Run: headless pygame with SDL's dummy video driver; simulated clock (each Clock.tick advances the game by its frame time, no real sleeping); random seed 0; keys injected as events and as key.get_pressed() state; mouse plan: one left click at the window centre at the start of phase 2, then a move to the lower-right quarter at the start of phase 3.
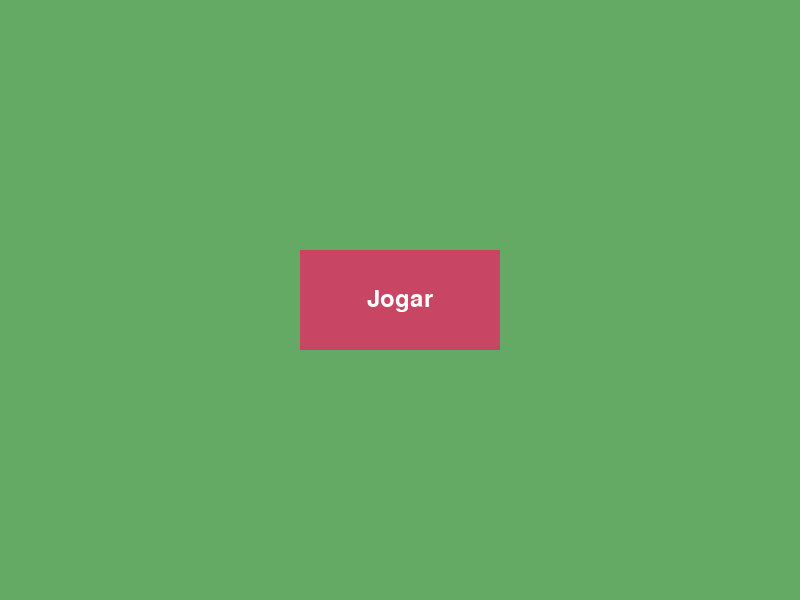
Frame 1 of 4 · flips 1–60 · no input
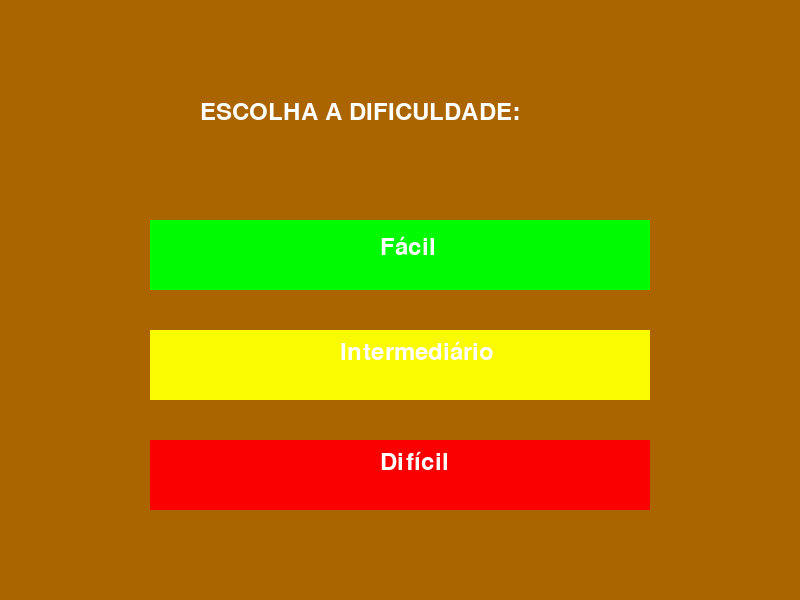
Frame 2 of 4 · flips 61–180 · clicked the window centre · tapped SPACE, RETURN · held RIGHT (→), D
Frame 3 of 4 · flips 181–300 · moved the mouse to the lower-right quarter · held DOWN (↓), S · screen unchanged from frame 2, image omitted
Frame 4 of 4 · flips 301–420 · held LEFT (←), A, UP (↑), W · screen unchanged from frame 3, image omitted

The pygame program that drew these frames:

import pygame
from pygame.locals import *


pygame.init()

largura_janela = 800
altura_janela = 600
janela = pygame.display.set_mode((largura_janela, altura_janela))
cor_fundo = (100, 170, 100)
cor_botao = (200, 70, 100)

largura_botao = 200
altura_botao = 100
posicao_botao = ((largura_janela - largura_botao) // 2, (altura_janela - altura_botao) // 2)

fonte = pygame.font.Font(None, 36)
texto = fonte.render("Jogar", True, (255, 255, 255))
largura_texto = texto.get_width()
altura_texto = texto.get_height()
posicao_texto = ((largura_botao - largura_texto) // 2, (altura_botao - altura_texto) // 2)

clock = pygame.time.Clock()

def criar_nova_janela():
    nova_largura = 800
    nova_altura = 600
    nova_janela = pygame.display.set_mode((nova_largura, nova_altura))
    nova_cor_fundo = (170, 100, 0)
    def desenhando_botões():
        pygame.draw.rect(nova_janela, (0, 250, 0), (150, 220, 500, 70))
        pygame.draw.rect(nova_janela, (250, 250, 0), (150, 330, 500, 70))
        pygame.draw.rect(nova_janela, (250, 0, 0), (150, 440, 500, 70))
        texto = fonte.render("ESCOLHA A DIFICULDADE:", True, (255, 255, 255))
        texto1 = fonte.render("Fácil", True, (255, 255, 255))
        texto2 = fonte.render("Intermediário", True, (255, 255, 255))
        texto3 = fonte.render("Difícil", True, (255, 255, 255))
        nova_janela.blit(texto, (200, 100))
        nova_janela.blit(texto1, (380, 235))
        nova_janela.blit(texto2, (340, 340))
        nova_janela.blit(texto3, (380, 450))
        pygame.display.update()
    while True:
        for evento in pygame.event.get():
            if evento.type == QUIT:
                pygame.quit()
                return

        nova_janela.fill(nova_cor_fundo)
        desenhando_botões()
        pygame.display.flip()
        clock.tick(30)

def desenhar_botao():
    pygame.draw.rect(janela, cor_botao, (posicao_botao, (largura_botao, altura_botao)))
    janela.blit(texto, (posicao_botao[0] + posicao_texto[0], posicao_botao[1] + posicao_texto[1]))

rodando = True
while rodando:
    for evento in pygame.event.get():
        if evento.type == QUIT:
            rodando = False
        elif evento.type == MOUSEBUTTONDOWN:
            mouse_pos = pygame.mouse.get_pos()
            if posicao_botao[0] <= mouse_pos[0] <= posicao_botao[0] + largura_botao and \
               posicao_botao[1] <= mouse_pos[1] <= posicao_botao[1] + altura_botao:
                criar_nova_janela()

    janela.fill(cor_fundo)
    desenhar_botao()
    pygame.display.flip()
    clock.tick(30)

pygame.quit
